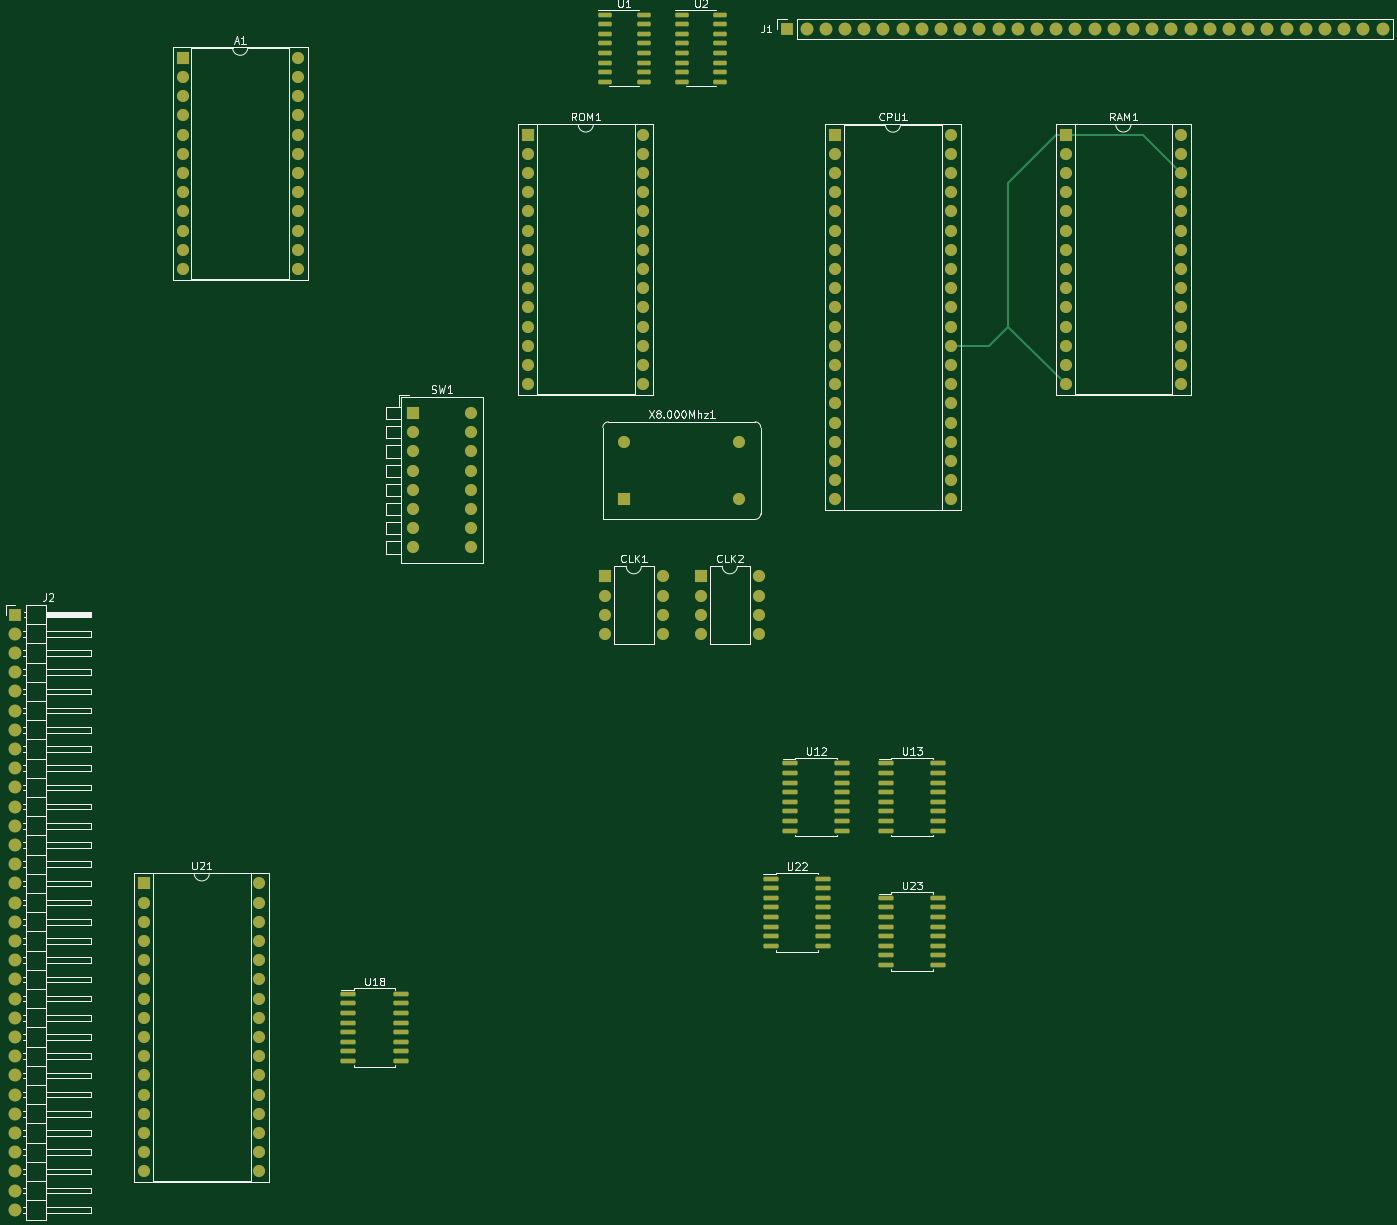
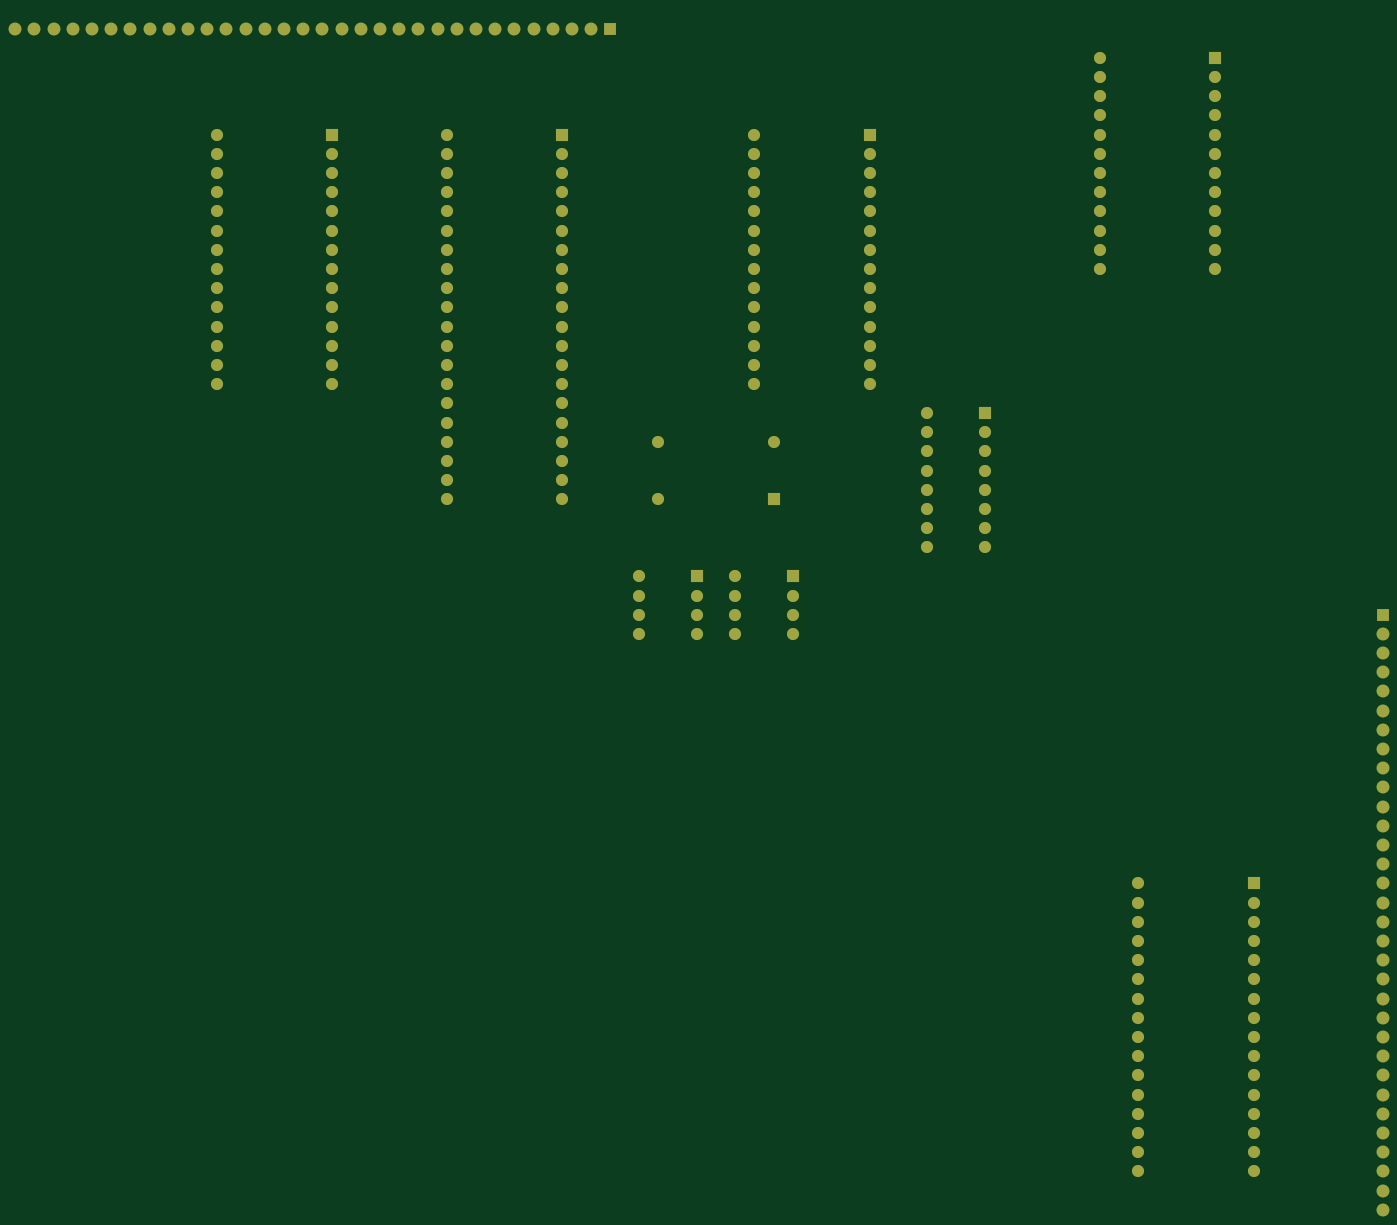
Circuit board: 9 layer files. Board 180.9 x 158.1 mm.
- bottom_copper: z80-B_Cu.gbr (17320 bytes)
- bottom_mask: z80-B_Mask.gbr (7175 bytes)
- paste: z80-B_Paste.gbr (450 bytes)
- bottom_silk: z80-B_Silkscreen.gbr (451 bytes)
- outline: z80-Edge_Cuts.gbr (423 bytes)
- top_copper: z80-F_Cu.gbr (26021 bytes)
- top_mask: z80-F_Mask.gbr (10948 bytes)
- paste: z80-F_Paste.gbr (4203 bytes)
- top_silk: z80-F_Silkscreen.gbr (54761 bytes)

=== bottom_copper: z80-B_Cu.gbr (17320 bytes, source omitted) ===
=== bottom_mask: z80-B_Mask.gbr (7175 bytes, source omitted) ===
=== paste: z80-B_Paste.gbr ===
%TF.GenerationSoftware,KiCad,Pcbnew,(6.0.2)*%
%TF.CreationDate,2022-02-20T21:17:01+01:00*%
%TF.ProjectId,z80,7a38302e-6b69-4636-9164-5f7063625858,rev?*%
%TF.SameCoordinates,Original*%
%TF.FileFunction,Paste,Bot*%
%TF.FilePolarity,Positive*%
%FSLAX46Y46*%
G04 Gerber Fmt 4.6, Leading zero omitted, Abs format (unit mm)*
G04 Created by KiCad (PCBNEW (6.0.2)) date 2022-02-20 21:17:01*
%MOMM*%
%LPD*%
G01*
G04 APERTURE LIST*
G04 APERTURE END LIST*
M02*

=== bottom_silk: z80-B_Silkscreen.gbr ===
%TF.GenerationSoftware,KiCad,Pcbnew,(6.0.2)*%
%TF.CreationDate,2022-02-20T21:17:02+01:00*%
%TF.ProjectId,z80,7a38302e-6b69-4636-9164-5f7063625858,rev?*%
%TF.SameCoordinates,Original*%
%TF.FileFunction,Legend,Bot*%
%TF.FilePolarity,Positive*%
%FSLAX46Y46*%
G04 Gerber Fmt 4.6, Leading zero omitted, Abs format (unit mm)*
G04 Created by KiCad (PCBNEW (6.0.2)) date 2022-02-20 21:17:02*
%MOMM*%
%LPD*%
G01*
G04 APERTURE LIST*
G04 APERTURE END LIST*
M02*

=== outline: z80-Edge_Cuts.gbr ===
%TF.GenerationSoftware,KiCad,Pcbnew,(6.0.2)*%
%TF.CreationDate,2022-02-20T21:17:02+01:00*%
%TF.ProjectId,z80,7a38302e-6b69-4636-9164-5f7063625858,rev?*%
%TF.SameCoordinates,Original*%
%TF.FileFunction,Profile,NP*%
%FSLAX46Y46*%
G04 Gerber Fmt 4.6, Leading zero omitted, Abs format (unit mm)*
G04 Created by KiCad (PCBNEW (6.0.2)) date 2022-02-20 21:17:02*
%MOMM*%
%LPD*%
G01*
G04 APERTURE LIST*
G04 APERTURE END LIST*
M02*

=== top_copper: z80-F_Cu.gbr (26021 bytes, source omitted) ===
=== top_mask: z80-F_Mask.gbr (10948 bytes, source omitted) ===
=== paste: z80-F_Paste.gbr ===
%TF.GenerationSoftware,KiCad,Pcbnew,(6.0.2)*%
%TF.CreationDate,2022-02-20T21:17:01+01:00*%
%TF.ProjectId,z80,7a38302e-6b69-4636-9164-5f7063625858,rev?*%
%TF.SameCoordinates,Original*%
%TF.FileFunction,Paste,Top*%
%TF.FilePolarity,Positive*%
%FSLAX46Y46*%
G04 Gerber Fmt 4.6, Leading zero omitted, Abs format (unit mm)*
G04 Created by KiCad (PCBNEW (6.0.2)) date 2022-02-20 21:17:01*
%MOMM*%
%LPD*%
G01*
G04 APERTURE LIST*
G04 Aperture macros list*
%AMRoundRect*
0 Rectangle with rounded corners*
0 $1 Rounding radius*
0 $2 $3 $4 $5 $6 $7 $8 $9 X,Y pos of 4 corners*
0 Add a 4 corners polygon primitive as box body*
4,1,4,$2,$3,$4,$5,$6,$7,$8,$9,$2,$3,0*
0 Add four circle primitives for the rounded corners*
1,1,$1+$1,$2,$3*
1,1,$1+$1,$4,$5*
1,1,$1+$1,$6,$7*
1,1,$1+$1,$8,$9*
0 Add four rect primitives between the rounded corners*
20,1,$1+$1,$2,$3,$4,$5,0*
20,1,$1+$1,$4,$5,$6,$7,0*
20,1,$1+$1,$6,$7,$8,$9,0*
20,1,$1+$1,$8,$9,$2,$3,0*%
G04 Aperture macros list end*
%ADD10RoundRect,0.150000X-0.837500X-0.150000X0.837500X-0.150000X0.837500X0.150000X-0.837500X0.150000X0*%
%ADD11RoundRect,0.150000X-0.725000X-0.150000X0.725000X-0.150000X0.725000X0.150000X-0.725000X0.150000X0*%
G04 APERTURE END LIST*
D10*
%TO.C,U22*%
X123537500Y-150495000D03*
X123537500Y-151765000D03*
X123537500Y-153035000D03*
X123537500Y-154305000D03*
X123537500Y-155575000D03*
X123537500Y-156845000D03*
X123537500Y-158115000D03*
X123537500Y-159385000D03*
X130462500Y-159385000D03*
X130462500Y-158115000D03*
X130462500Y-156845000D03*
X130462500Y-155575000D03*
X130462500Y-154305000D03*
X130462500Y-153035000D03*
X130462500Y-151765000D03*
X130462500Y-150495000D03*
%TD*%
%TO.C,U12*%
X126077500Y-135255000D03*
X126077500Y-136525000D03*
X126077500Y-137795000D03*
X126077500Y-139065000D03*
X126077500Y-140335000D03*
X126077500Y-141605000D03*
X126077500Y-142875000D03*
X126077500Y-144145000D03*
X133002500Y-144145000D03*
X133002500Y-142875000D03*
X133002500Y-141605000D03*
X133002500Y-140335000D03*
X133002500Y-139065000D03*
X133002500Y-137795000D03*
X133002500Y-136525000D03*
X133002500Y-135255000D03*
%TD*%
%TO.C,U13*%
X138777500Y-135255000D03*
X138777500Y-136525000D03*
X138777500Y-137795000D03*
X138777500Y-139065000D03*
X138777500Y-140335000D03*
X138777500Y-141605000D03*
X138777500Y-142875000D03*
X138777500Y-144145000D03*
X145702500Y-144145000D03*
X145702500Y-142875000D03*
X145702500Y-141605000D03*
X145702500Y-140335000D03*
X145702500Y-139065000D03*
X145702500Y-137795000D03*
X145702500Y-136525000D03*
X145702500Y-135255000D03*
%TD*%
%TO.C,U23*%
X138777500Y-153035000D03*
X138777500Y-154305000D03*
X138777500Y-155575000D03*
X138777500Y-156845000D03*
X138777500Y-158115000D03*
X138777500Y-159385000D03*
X138777500Y-160655000D03*
X138777500Y-161925000D03*
X145702500Y-161925000D03*
X145702500Y-160655000D03*
X145702500Y-159385000D03*
X145702500Y-158115000D03*
X145702500Y-156845000D03*
X145702500Y-155575000D03*
X145702500Y-154305000D03*
X145702500Y-153035000D03*
%TD*%
%TO.C,U18*%
X67657500Y-165735000D03*
X67657500Y-167005000D03*
X67657500Y-168275000D03*
X67657500Y-169545000D03*
X67657500Y-170815000D03*
X67657500Y-172085000D03*
X67657500Y-173355000D03*
X67657500Y-174625000D03*
X74582500Y-174625000D03*
X74582500Y-173355000D03*
X74582500Y-172085000D03*
X74582500Y-170815000D03*
X74582500Y-169545000D03*
X74582500Y-168275000D03*
X74582500Y-167005000D03*
X74582500Y-165735000D03*
%TD*%
D11*
%TO.C,U2*%
X111725000Y-36195000D03*
X111725000Y-37465000D03*
X111725000Y-38735000D03*
X111725000Y-40005000D03*
X111725000Y-41275000D03*
X111725000Y-42545000D03*
X111725000Y-43815000D03*
X111725000Y-45085000D03*
X116875000Y-45085000D03*
X116875000Y-43815000D03*
X116875000Y-42545000D03*
X116875000Y-41275000D03*
X116875000Y-40005000D03*
X116875000Y-38735000D03*
X116875000Y-37465000D03*
X116875000Y-36195000D03*
%TD*%
%TO.C,U1*%
X101565000Y-36195000D03*
X101565000Y-37465000D03*
X101565000Y-38735000D03*
X101565000Y-40005000D03*
X101565000Y-41275000D03*
X101565000Y-42545000D03*
X101565000Y-43815000D03*
X101565000Y-45085000D03*
X106715000Y-45085000D03*
X106715000Y-43815000D03*
X106715000Y-42545000D03*
X106715000Y-41275000D03*
X106715000Y-40005000D03*
X106715000Y-38735000D03*
X106715000Y-37465000D03*
X106715000Y-36195000D03*
%TD*%
M02*

=== top_silk: z80-F_Silkscreen.gbr (54761 bytes, source omitted) ===
